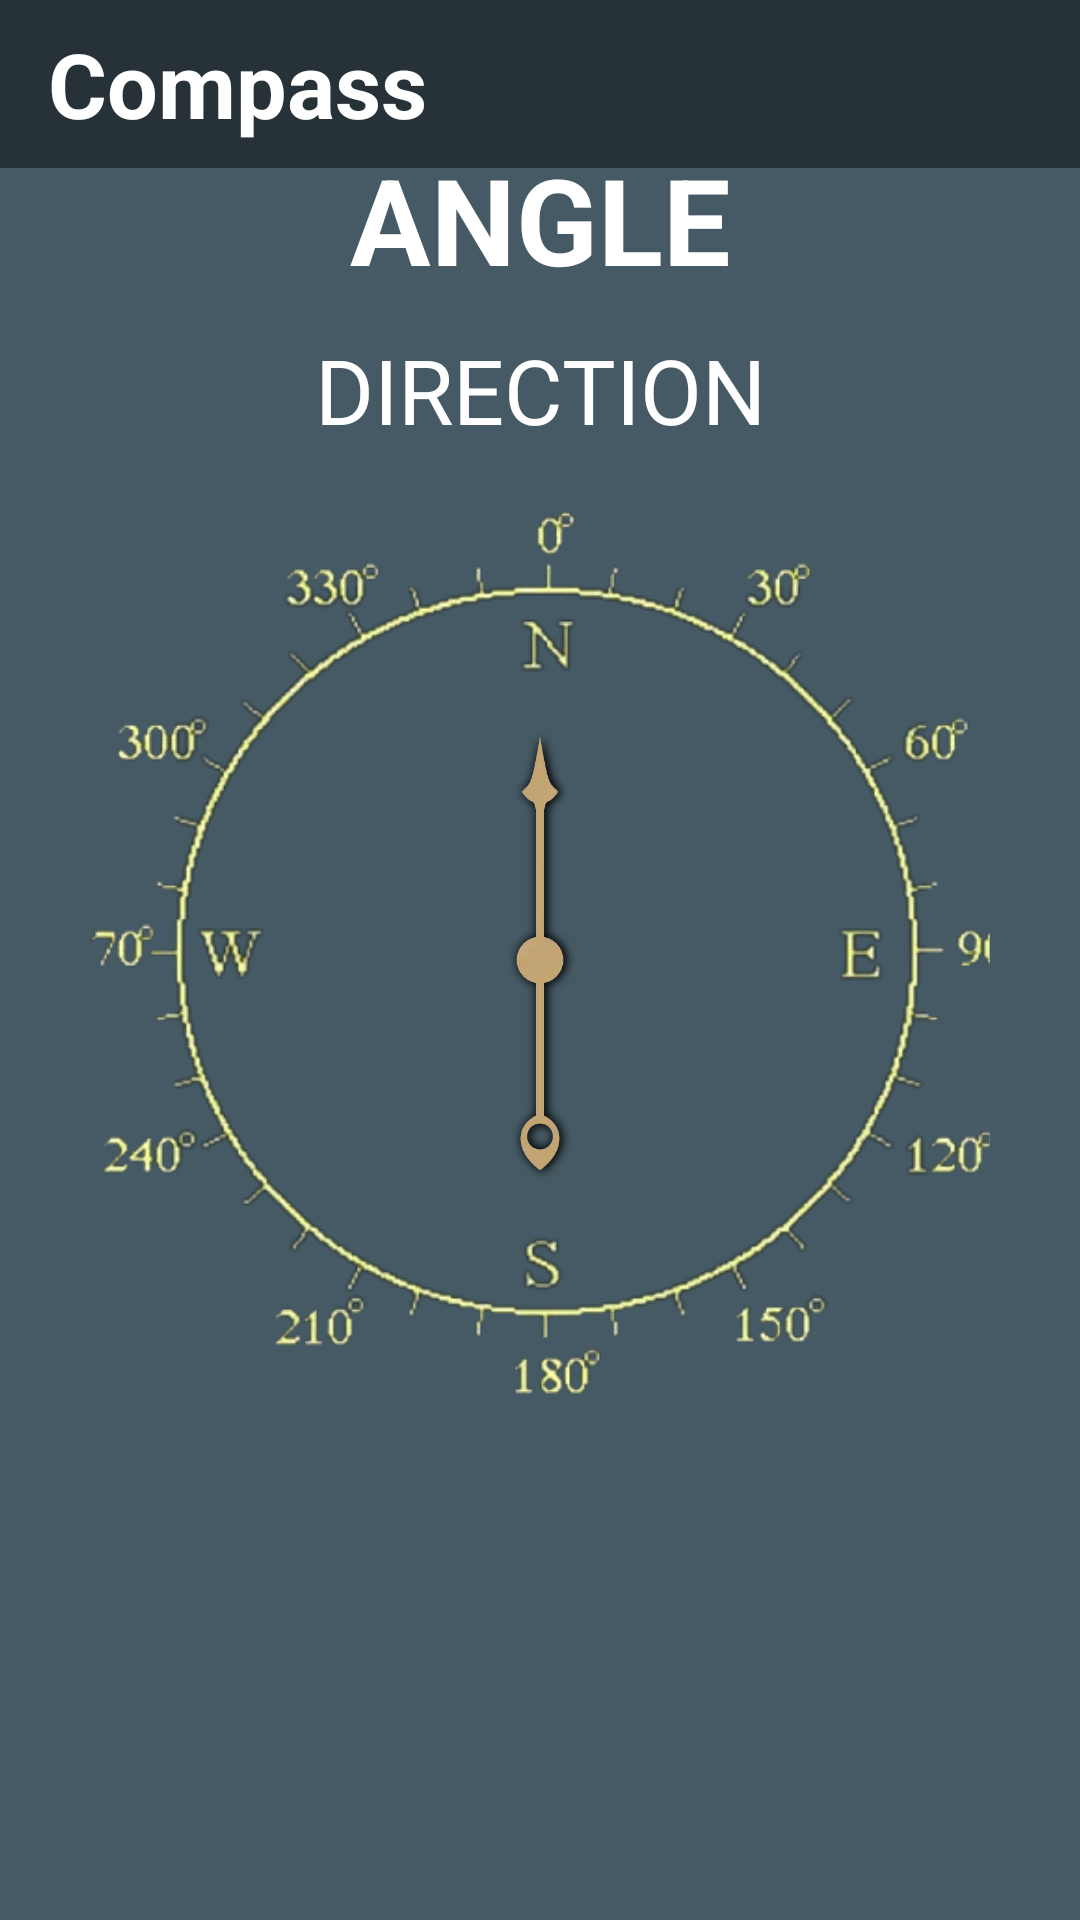

Layout XML and referenced resources for this Android screen:
<!-- AndroidManifest.xml: application theme Theme.SensorTrack -->
<!-- res/layout/fragment_compass.xml -->
<?xml version="1.0" encoding="utf-8"?>
<RelativeLayout
    xmlns:android="http://schemas.android.com/apk/res/android"
    xmlns:tools="http://schemas.android.com/tools"
    android:layout_width="match_parent"
    android:layout_height="match_parent"
    android:background="@color/dark7"
    tools:context=".Fragments.CompassFragment" >
    <Toolbar
        android:id="@+id/toolbar_fragment_compass"
        android:layout_width="match_parent"
        android:layout_height="wrap_content"
        android:background="@color/dark9"
        android:layout_alignParentTop="true"
        android:layout_alignParentStart="true"
        android:layout_alignParentEnd="true"
        >
        <TextView
            android:layout_width="match_parent"
            android:layout_height="wrap_content"
            android:text="Compass"
            android:textColor="@color/white"
            android:textSize="30sp"
            android:textStyle="bold"
            />
    </Toolbar>
    <TextView
        android:id="@+id/angle_ofcompass_fragment_compass_tv"
        android:layout_width="match_parent"
        android:layout_height="wrap_content"
        android:text="ANGLE"
        android:textSize="40sp"
        android:textStyle="bold"
        android:textColor="@color/white"
        android:gravity="center_horizontal"
        android:layout_alignParentStart="true"
        android:layout_alignParentEnd="true"
        android:layout_above="@id/direction_ofcompass_fragment_compass_tv"
        android:layout_marginBottom="5dp"
        android:layout_marginStart="30dp"
        android:layout_marginEnd="30dp"
        />

    <TextView
        android:id="@+id/direction_ofcompass_fragment_compass_tv"
        android:layout_width="match_parent"
        android:layout_height="wrap_content"
        android:text="DIRECTION"
        android:textSize="30sp"
        android:textColor="@color/white"
        android:gravity="center_horizontal"
        android:layout_alignParentStart="true"
        android:layout_alignParentEnd="true"
        android:layout_above="@id/compass"
        android:layout_marginBottom="20dp"
        android:layout_marginStart="30dp"
        android:layout_marginEnd="30dp"
        android:layout_marginTop="5dp"
        />

    <ImageView
        android:id="@+id/compass"
        android:layout_width="300dp"
        android:layout_height="300dp"
        android:layout_centerInParent="true"
        android:scaleType="centerCrop"
        android:src="@drawable/compass_outer_image2" />


    <ImageView
        android:layout_width="200dp"
        android:layout_height="200dp"
        android:layout_centerInParent="true"
        android:src="@drawable/compass_inner_image1" />

</RelativeLayout>
<!-- resources referenced by this layout -->
<resources>
  <color name="dark7">#455A64</color>
  <color name="dark9">#263238</color>
  <color name="white">#FFFFFFFF</color>
  <!-- drawable compass_inner_image1: png bitmap (drawable, 72045 bytes) -->
  <!-- drawable compass_outer_image2: png bitmap (drawable, 95948 bytes) -->
  <style name="Theme.SensorTrack" parent="Base.Theme.SensorTrack" />
  <style name="Base.Theme.SensorTrack" parent="Theme.Material3.DayNight.NoActionBar">
          
          
      </style>
</resources>
